Run: headless pygame with SDL's dummy video driver; simulated clock (each Clock.tick advances the game by its frame time, no real sleeping); random seed 0; keys injected as events and as key.get_pressed() state; no mouse input.
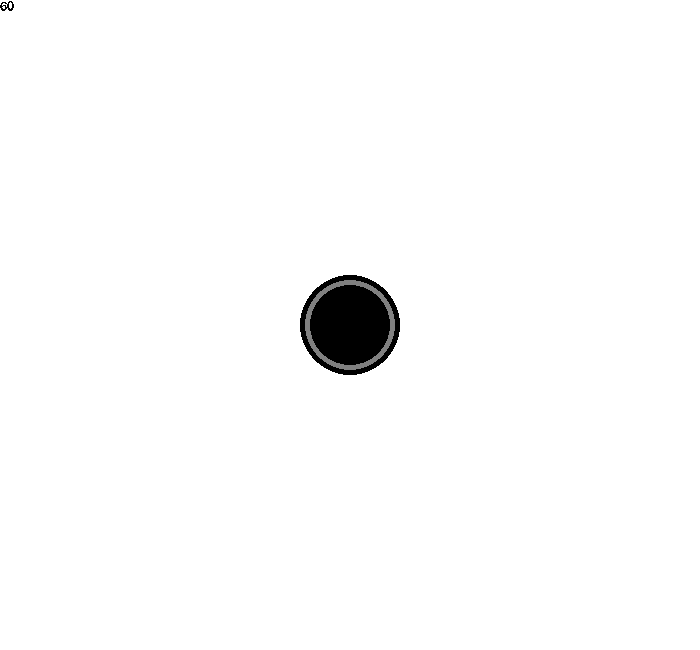
Frame 1 of 4 · flips 1–60 · no input
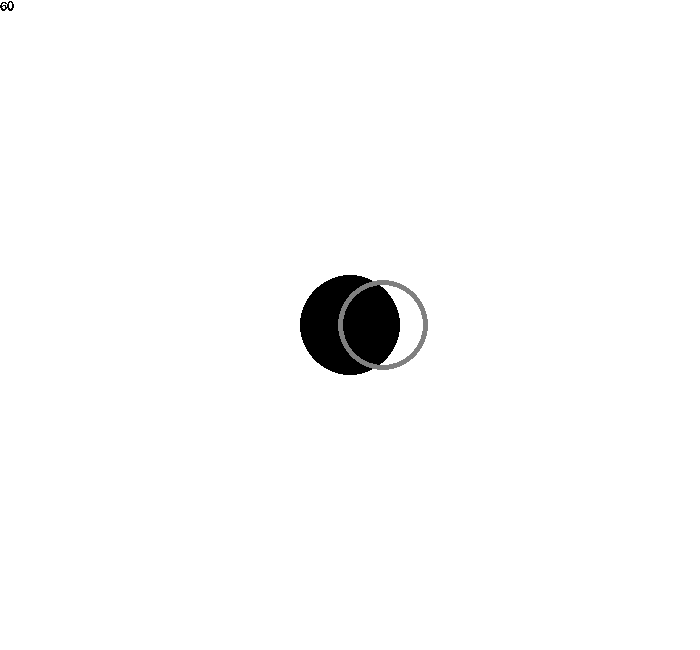
Frame 2 of 4 · flips 61–180 · tapped SPACE, RETURN · held RIGHT (→), D
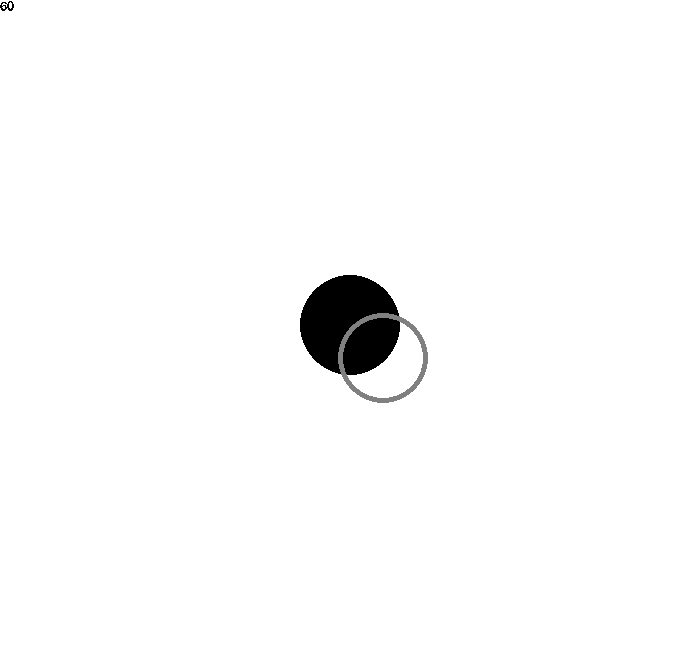
Frame 3 of 4 · flips 181–300 · held DOWN (↓), S
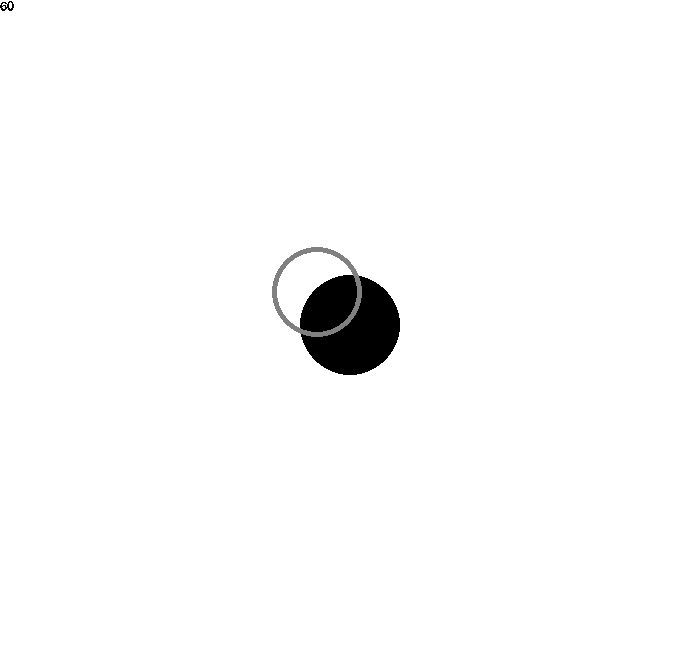
Frame 4 of 4 · flips 301–420 · held LEFT (←), A, UP (↑), W

The pygame program that drew these frames:

import pygame
#from pygame import Color
from pygame.locals import *

def drawButton(screen, x, y, xc, yc):
    ''' Draw Analog Control Stick at (x,y) with offset (xc,yc) '''
    pygame.draw.circle(screen, Color(0,0,0), (x,y),50,0)
    pygame.draw.circle(screen, Color(128,128,128), (round(x+(xc*33)),round(y+(yc*33))),45,5)
    return

def clamp(n, min, max):
    if (n < min):
        return min
    elif (n > max):
        return max
    return n
    
def main():
    clock = pygame.time.Clock()
    pygame.init()
    screen = pygame.display.set_mode( (700, 650) )
    pygame.display.set_caption('Draw Demos')
    pygame.font.init()
    width, height = pygame.display.Info().current_w, pygame.display.Info().current_h    
    done = False
    deltaX = 0
    deltaY = 0
    d = 0.075
    pygame.event.set_grab(True)

    while not done:
        #pygame.time.Clock().tick(120)
        clock.tick_busy_loop(120)
        screen.fill((255, 255, 255)) 
        #pygame.draw.polygon(screen, (128,128,79), [(200,100),(100,300),(550,10),(250,250)],0)
        pygame.event.pump()
        keys = pygame.key.get_pressed()
        done,modx,mody = inputLoop()
        dirPressed = 0
        if keys[pygame.K_UP]:
            mody += -d
            dirPressed += 1
        if keys[pygame.K_DOWN]:
            mody += d
            dirPressed += 1
        if keys[pygame.K_LEFT]:
            modx += -d
            dirPressed += 1
        if keys[pygame.K_RIGHT]:
            modx += d
            dirPressed += 1
        #print(delay, deltaX, deltaY, modx, mody)
        # if none of the 4 keys are pressed, simulate "neutral"
        if (dirPressed <= 0):
            deltaX = 0
            deltaY = 0
        else:
            deltaX = clamp(deltaX + modx, -1.0, 1)
            deltaY = clamp(deltaY + mody, -1.0, 1)
        drawButton(screen, width//2, height//2, deltaX, deltaY)
        myfontN = pygame.font.SysFont('monospace', 20)
        fps = round(clock.get_fps())
        txt = myfontN.render(f'{fps}', False, (0,0,0))
        screen.blit(txt,(0,0))
        pygame.display.update()
    pygame.event.set_grab(False)

    return
    
def inputLoop():
    for event in pygame.event.get():
        #print(event)
        if (event.type == QUIT or (event.type == KEYUP and event.key == K_ESCAPE)):
            done = QUIT
            pygame.quit()
            return True,0,0
        elif event.type == KEYDOWN:
            if (event.key == K_TAB and pygame.key.get_mods() & KMOD_ALT):
                print("ALT-TAB!!")
        # elif event.type == KEYUP or event.type == KEYDOWN:
            # if (event.key == K_UP):
                # return False,0,-0.05
            # elif event.key == K_DOWN:
                # return False,0,0.05
            # elif event.key == K_LEFT:
                # return False,-0.05,0
            # elif event.key == K_RIGHT:
                # return False,0.05,0
    return False,0,0
    
main()
